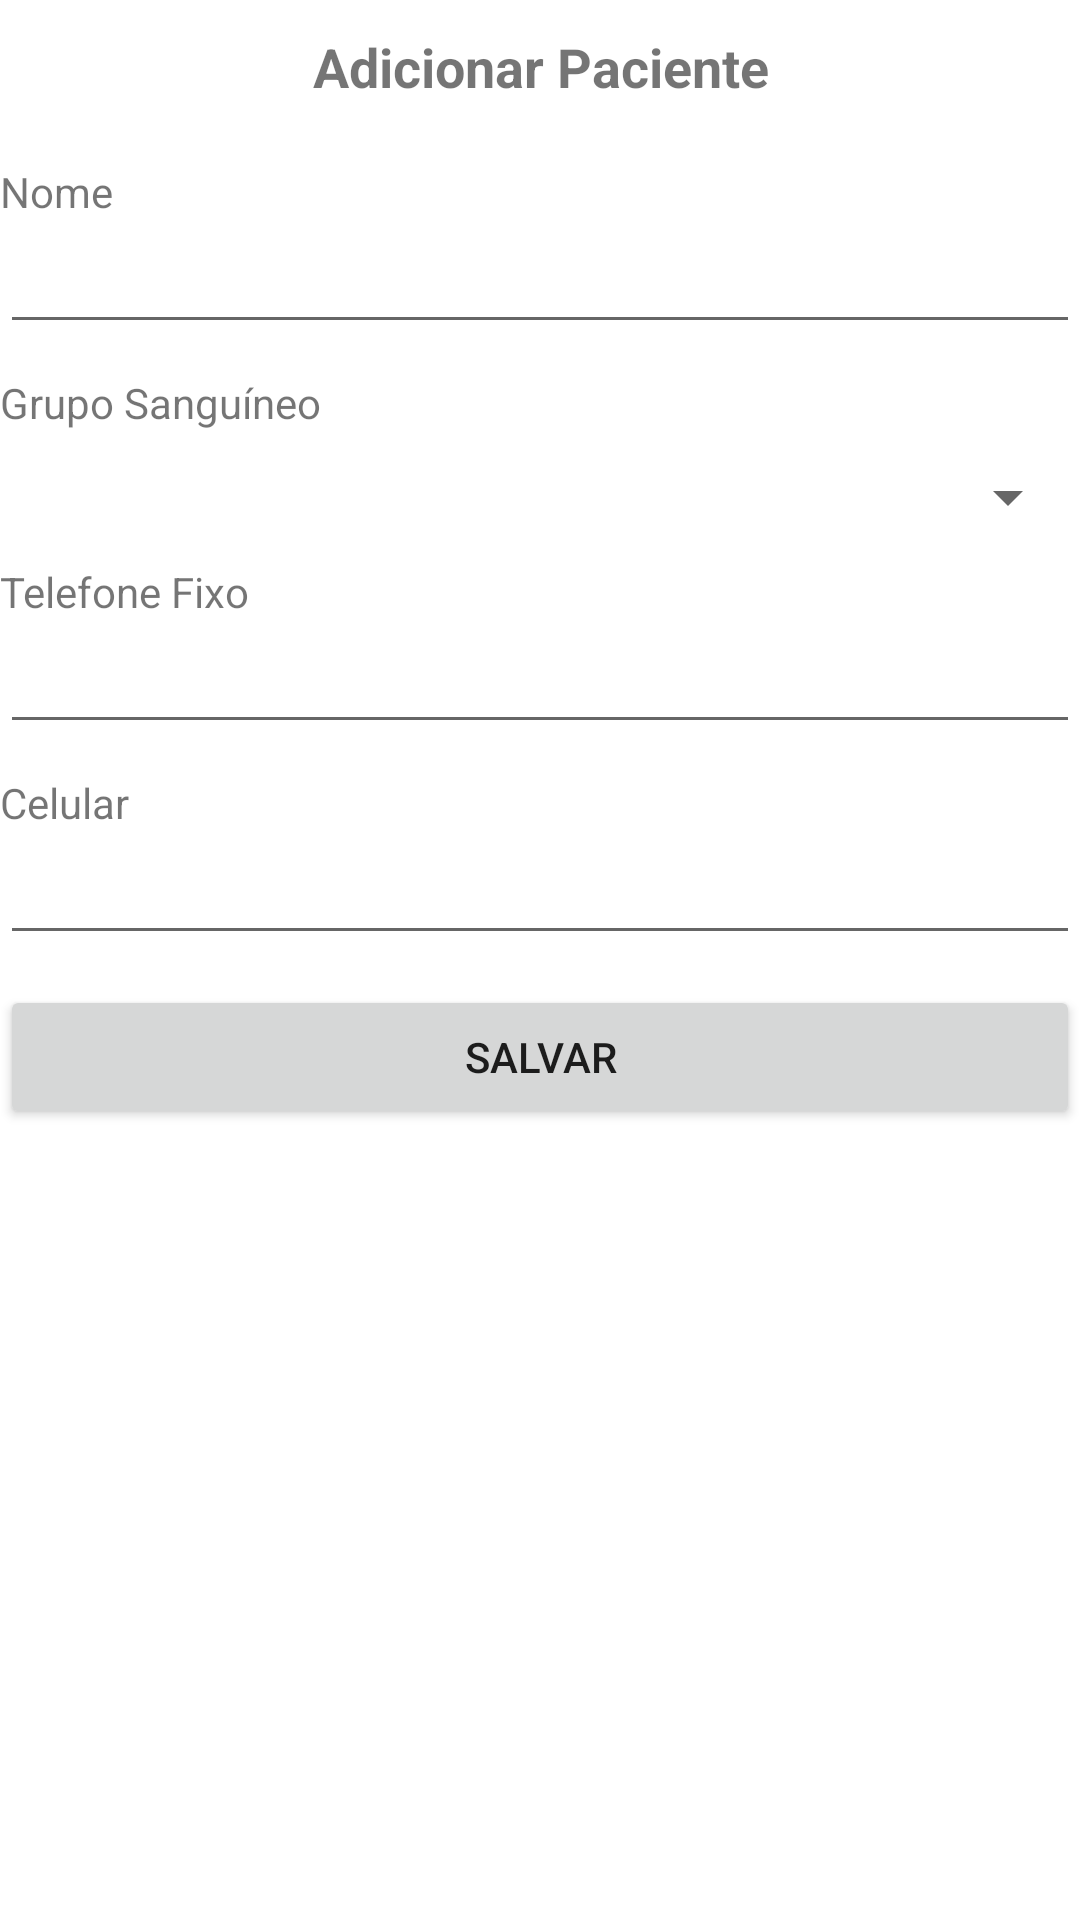

Layout XML and referenced resources for this Android screen:
<!-- AndroidManifest.xml: application theme Theme.ConsultorioMedico -->
<!-- res/layout/paciente_fragment_adicionar.xml -->
<?xml version="1.0" encoding="utf-8"?>
<FrameLayout
        xmlns:android="http://schemas.android.com/apk/res/android"
        xmlns:tools="http://schemas.android.com/tools"
        android:layout_width="match_parent"
        android:layout_height="wrap_content"
        tools:context="paciente.AdicionarFragment" >
    <ScrollView
            android:layout_width="match_parent"
            android:layout_height="match_parent" >
        <LinearLayout
                android:layout_width="match_parent"
                android:layout_height="wrap_content"
                android:orientation="vertical" >
            <TextView
                    android:id="@+id/textViewAdicionarPaciente"
                    android:layout_width="match_parent"
                    android:layout_height="wrap_content"
                    android:padding="10dp"
                    android:text="@string/adicionarPaciente"
                    android:textAlignment="center"
                    android:textSize="18sp"
                    android:textStyle="bold" />

            <TextView
                    android:id="@+id/textViewNomePaciente"
                    android:layout_width="match_parent"
                    android:layout_height="wrap_content"
                    android:layout_marginTop="10dp"
                    android:text="@string/nome" />

            <EditText
                    android:id="@+id/editTextNomePaciente"
                    android:layout_width="match_parent"
                    android:layout_height="wrap_content"
                    android:ems="10"
                    android:inputType="textPersonName" />

            <TextView
                    android:id="@+id/textViewGrupoSanguineoPaciente"
                    android:layout_width="match_parent"
                    android:layout_height="wrap_content"
                    android:layout_marginTop="10dp"
                    android:text="@string/grupoSanguineo" />

            <Spinner
                    android:id="@+id/editSpinnerGrupoSanguineo"
                    android:layout_width="match_parent"
                    android:layout_height="wrap_content"
                    android:layout_marginTop="10dp"/>

            <TextView
                    android:id="@+id/textViewFixoPaciente"
                    android:layout_width="match_parent"
                    android:layout_height="wrap_content"
                    android:layout_marginTop="10dp"
                    android:text="@string/telefone_fixo" />

            <EditText
                    android:id="@+id/editTextFixoPaciente"
                    android:layout_width="match_parent"
                    android:layout_height="wrap_content"
                    android:ems="10"
                    android:inputType="phone" />

            <TextView
                    android:id="@+id/textViewCelularPaciente"
                    android:layout_width="match_parent"
                    android:layout_height="wrap_content"
                    android:layout_marginTop="10dp"
                    android:text="@string/telefone_celular" />

            <EditText
                    android:id="@+id/editTextCelularPaciente"
                    android:layout_width="match_parent"
                    android:layout_height="wrap_content"
                    android:ems="10"
                    android:inputType="phone"
                    android:autofillHints="Número do celular"/>

            <Button
                    android:id="@+id/buttonSalvarNovoPaciente"
                    android:layout_width="match_parent"
                    android:layout_height="wrap_content"
                    android:layout_marginTop="10dp"
                    android:text="@string/salvar" />
        </LinearLayout>
    </ScrollView>
</FrameLayout>
<!-- resources referenced by this layout -->
<resources>
  <string name="adicionarPaciente">Adicionar Paciente</string>
  <string name="grupoSanguineo">Grupo Sanguíneo</string>
  <string name="nome">Nome</string>
  <string name="salvar">Salvar</string>
  <string name="telefone_celular">Celular</string>
  <string name="telefone_fixo">Telefone Fixo</string>
  <style name="Theme.ConsultorioMedico" parent="Theme.MaterialComponents.DayNight.DarkActionBar">
          
          <item name="colorPrimary">@color/custom</item>
          <item name="colorPrimaryVariant">@color/purple_700</item>
          <item name="colorOnPrimary">@color/white</item>
          
          <item name="colorSecondary">@color/teal_200</item>
          <item name="colorSecondaryVariant">@color/teal_700</item>
          <item name="colorOnSecondary">@color/black</item>
          
          <item name="android:statusBarColor" tools:targetApi="l">?attr/colorPrimaryVariant</item>
          
      </style>
  <color name="custom">#1FA7AD</color>
  <color name="purple_700">#FF3700B3</color>
  <color name="white">#FFFFFFFF</color>
  <color name="teal_200">#FF03DAC5</color>
  <color name="teal_700">#FF018786</color>
  <color name="black">#FF000000</color>
</resources>
